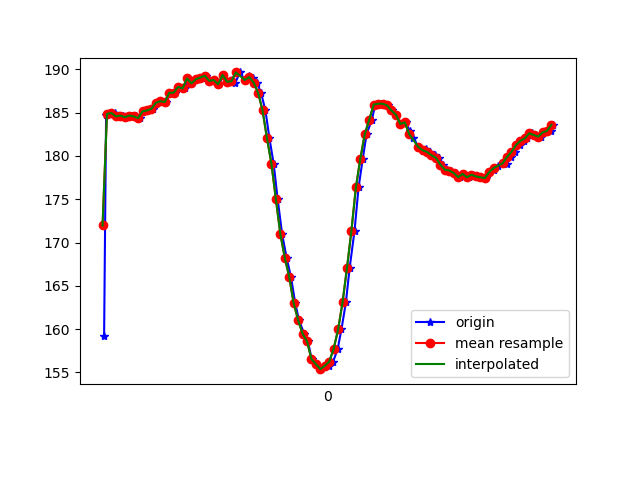

Data behind this chart, as committed beside it:
1617848669387, 544313013638375, 159.17969, -241.69922, -57.8125
1617848669396, 544313028899027, 184.8, -266.8, -80.18
1617848669416, 544313047944321, 184.9, -266.4, -80.18
1617848669434, 544313067020136, 185, -266.5, -80.57
1617848669455, 544313086218036, 184.6, -266.9, -81.45
1617848669473, 544313105385415, 184.7, -266.4, -80.96
1617848669491, 544313124583315, 184.5, -265.9, -79.79
1617848669510, 544313143781215, 184.7, -265.4, -80.18
1617848669529, 544313162948594, 184.6, -265.9, -80.08
1617848669549, 544313182146494, 184.4, -265.7, -80.27
1617848669569, 544313201405437, 185.2, -265.3, -80.27
1617848669587, 544313220572816, 185.3, -264.5, -79.88
1617848669606, 544313239709673, 185.4, -264.1, -80.18
1617848669625, 544313258846531, 186.1, -264.3, -79.59
1617848669645, 544313278441208, 186.3, -264, -80.08
1617848669667, 544313297608587, 186.2, -263.1, -79.59
1617848669684, 544313316745444, 187.3, -263, -80.86
1617848669707, 544313336004387, 187.3, -263.3, -80.47
1617848669726, 544313355019159, 188, -263, -80.57
1617848669750, 544313374033932, 187.8, -263.3, -79.88
1617848669764, 544313393140268, 189, -263.5, -81.25
1617848669784, 544313412368689, 188.4, -262.7, -80.47
1617848669805, 544313431413983, 188.9, -263.4, -80.08
1617848669827, 544313450459276, 189.1, -262.9, -79.88
1617848669846, 544313473167126, 189.3, -262, -79.49
1617848669865, 544313492334505, 188.7, -261.8, -78.71
1617848669883, 544313511471363, 188.8, -262.5, -79.59
1617848669905, 544313530974476, 188.3, -262.3, -79.39
1617848669923, 544313550508111, 189.4, -262.2, -79.79
1617848669940, 544313569706011, 188.6, -262.4, -79.2
1617848669962, 544313588659740, 188.8, -262.8, -80.27
1617848669978, 544313607064087, 188.5, -262.3, -79.59
1617848669998, 544313626750328, 189.6, -261.7, -80.47
1617848670020, 544313645795621, 188.8, -261.5, -79.39
1617848670040, 544313665878639, 189.3, -260.8, -79.2
1617848670055, 544313683947300, 189, -257.5, -78.32
1617848670075, 544313702839987, 188.5, -254.4, -77.15
1617848670093, 544313722404143, 187.3, -250.1, -75.59
1617848670113, 544313741052659, 185.3, -243.1, -71.19
1617848670131, 544313759853783, 182, -237.7, -66.31
1617848670150, 544313779631587, 179.1, -231.7, -59.67
1617848670168, 544313798585317, 175.0, -226.5, -50.29
1617848670188, 544313817386440, 171, -224.4, -40.92
1617848670208, 544313835943393, 168.3, -224, -34.18
1617848670228, 544313855660155, 166, -224.6, -30.08
1617848670247, 544313874644406, 163, -226, -25.49
1617848670264, 544313894086477, 161, -226.8, -22.85
1617848670287, 544313912612908, 159.5, -228, -22.46
1617848670304, 544313932085500, 158.6, -228.2, -23.34
1617848670321, 544313951039230, 156.5, -228.7, -23.73
1617848670342, 544313970328694, 156, -229.9, -24.02
1617848670361, 544313988336263, 155.4, -229.5, -25.1
1617848670380, 544314007564685, 155.8, -229.5, -26.17
1617848670399, 544314026976234, 155.8, -229.4, -28.71
1617848670418, 544314045777357, 156.2, -229, -31.74
1617848670438, 544314064975257, 157.7, -227.9, -33.5
1617848670455, 544314084112115, 160, -228, -35.55
1617848670475, 544314103248972, 163.1, -226, -37.7
1617848670492, 544314122477394, 167.1, -225.2, -42.29
1617848670514, 544314141461645, 171.4, -225.7, -47.56
1617848670532, 544314160842673, 176.4, -227.5, -54.1
... 46 more rows
